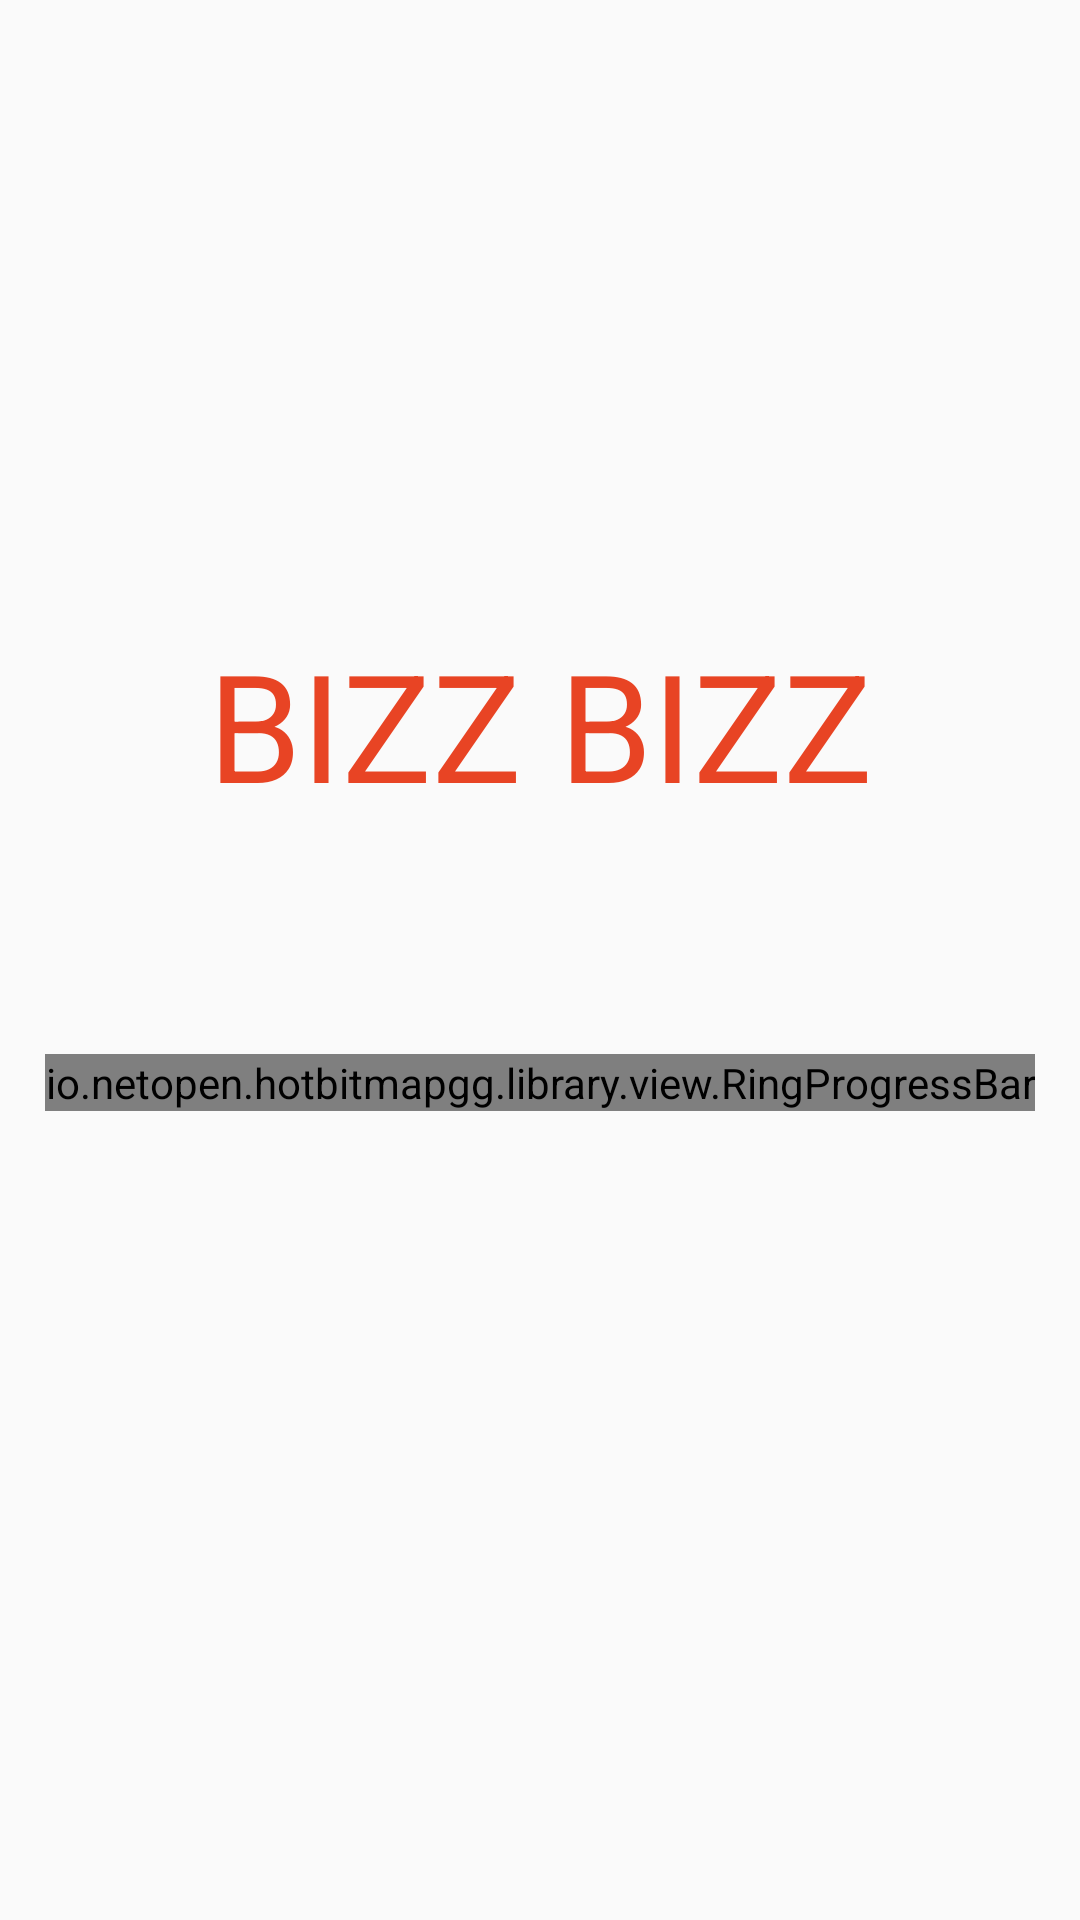

This screen was rendered from an Android layout file. Write that file and the resources it references.
<!-- AndroidManifest.xml: application theme AppTheme -->
<!-- res/layout/activity_main.xml -->
<?xml version="1.0" encoding="utf-8"?>
<androidx.constraintlayout.widget.ConstraintLayout xmlns:android="http://schemas.android.com/apk/res/android"
    xmlns:app="http://schemas.android.com/apk/res-auto"
    xmlns:tools="http://schemas.android.com/tools"
    android:layout_width="match_parent"
    android:layout_height="match_parent"
    tools:context=".MainActivity">

    <TextView
        android:id="@+id/animTextV"
        android:layout_width="match_parent"
        android:layout_height="wrap_content"
        android:layout_marginTop="8dp"
        android:layout_marginBottom="8dp"
        android:gravity="center"
        android:textColor="@color/orange"
        android:textSize="50dp"
        app:layout_constraintBottom_toBottomOf="parent"
        app:layout_constraintEnd_toEndOf="parent"
        app:layout_constraintTop_toTopOf="parent"
        app:layout_constraintVertical_bias="0.359"
        android:text="BIZZ BIZZ"
        />


    <io.netopen.hotbitmapgg.library.view.RingProgressBar
        android:id="@+id/progress"
        android:layout_width="wrap_content"
        android:layout_height="wrap_content"
        android:layout_marginStart="8dp"
        android:layout_marginLeft="8dp"
        android:layout_marginEnd="8dp"
        android:layout_marginRight="8dp"
        android:layout_marginBottom="8dp"
        app:layout_constraintBottom_toBottomOf="parent"
        app:layout_constraintEnd_toEndOf="parent"
        app:layout_constraintHorizontal_bias="0.498"
        app:layout_constraintStart_toStartOf="parent"
        app:layout_constraintTop_toTopOf="parent"
        app:layout_constraintVertical_bias="0.573"
        app:max="100"
        app:ringColor="@android:color/darker_gray"
        app:ringProgressColor="@color/orange"
        app:ringWidth="10dp"
        app:textColor="#28374F"
        app:textSize="20sp"
        />


</androidx.constraintlayout.widget.ConstraintLayout>
<!-- resources referenced by this layout -->
<resources>
  <color name="orange">#E84424</color>
  <style name="AppTheme" parent="Theme.AppCompat.Light.NoActionBar">
          
          <item name="colorPrimary">#E84424</item>
          <item name="colorPrimaryDark">#28374F</item> 
          <item name="colorAccent">#E84424</item> 
  
      </style>
</resources>
